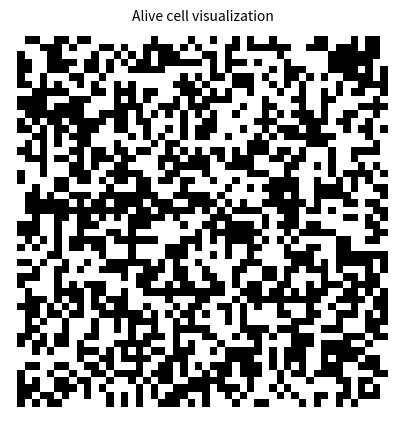

Write Python code to recreate this figure.
#UNDONE: Make grid

#Import modules
import numpy as np
import matplotlib.pyplot as plt
import matplotlib.animation as animation
import matplotlib.colors as mcolors

#Board atributes (current_genBoard, next_genBoard, max_N)
class board:

    #Number of iterations
    num_gen = 0

    #Initialize boards with random integer numbers (0, 1) padded with 0
    def __init__(self, max_N):
        temp_board = np.random.randint(2, size = (max_N, max_N))
        temp_board = np.pad(temp_board, 1, mode='constant')
        self.current_genBoard = temp_board
        self.next_genBoard = temp_board.copy()
        self.max_N = max_N

    #Save board changes
    def advanceGen(self):
        #Advance board to next generation
        self.current_genBoard = self.next_genBoard.copy()

    #Range board
    def rangeBoard(self):
        self.advanceGen()
        for y in range(1, self.max_N+1):
            for x in range(1, self.max_N+1):
                #Save current cell atributes
                current_cell = cell(boards, y, x)
                self.reproduceBoard(current_cell, self.countNeighbors(current_cell))
        boards.num_gen += 1
        cell.countCell()
        return self.next_genBoard

    #Range current cells neighbors
    def countNeighbors(self, current_cell):
        count_neighbors = 0
        for neighbor_y in range(current_cell.y-1, current_cell.y+2):
            for neighbor_x in range(current_cell.x-1, current_cell.x+2):
                #Save neighbor cell atributes
                neighbor_cell = cell(boards, neighbor_y, neighbor_x)
                #Do not count current cell as neighbor cell
                if not ((neighbor_cell.y == current_cell.y) and (neighbor_cell.x == current_cell.x)):
                    #Only count neighbor if neighbor cell is alive
                    if(neighbor_cell.value == 1):
                        count_neighbors += 1
        return count_neighbors

    #Modify current_cell values based on neighbor_cells
    def reproduceBoard(self, current_cell, count_neighbors):
        #Death cell
        if(current_cell.value == 0):
            if(count_neighbors == 3):
                self.next_genBoard[current_cell.y, current_cell.x] = 1
            else:
                self.next_genBoard[current_cell.y, current_cell.x] = 0
        #Alive cell
        elif(current_cell.value == 1):
            if((count_neighbors == 2) or (count_neighbors == 3)):
                self.next_genBoard[current_cell.y, current_cell.x] = 1
            else:
                self.next_genBoard[current_cell.y, current_cell.x] = 0

#Cell atributes (y, x, value)
class cell:

    #Number of alive cells per iteration
    cellPer_i = dict()

    #Initialize cell with position and value
    def __init__(self, boards, y, x):
        self.y = y
        self.x = x
        self.value = boards.current_genBoard[self.y, self.x]

    #Count number of living cells
    @staticmethod
    def countCell():
        aliveCell_count = 0
        for temp_y in range(1, boards.max_N+1):
            for temp_x in range(1, boards.max_N+1):
                tempCell = cell(boards, temp_y, temp_x)
                if(tempCell.value == 1):
                    aliveCell_count += 1
        cell.cellPer_i[boards.num_gen] = aliveCell_count

#Board area
max_N = 50
#Figure area
figsize_N = 5
#Animations frame per second
fps = 100
#Interval between aniimation
interval = 10
#Plot axis show
axis_show = 'off'   #'on' 'off'
#Plot grid show
grid_show = True    #True False

#Boards
boards = board(max_N)
#Game of Life animation
fig, ax = plt.subplots(1, figsize = (figsize_N, figsize_N))
im = ax.imshow(boards.next_genBoard, cmap = mcolors.ListedColormap(['White', 'Black']))
plt.axis(axis_show)

#Board animation (change board value repeatedly)
def animate(i):
    im.set_data(boards.rangeBoard())
    return [im]

#Draw board
anim = animation.FuncAnimation(fig, animate, frames = fps, interval = interval, blit = False, repeat = True)
plt.show()

#Alive cell visualization animation
plt.title('Alive cell visualization', fontsize = 10)

#Draw alive cell data
plt.plot(*zip(*sorted(cell.cellPer_i.items())))
plt.show()
